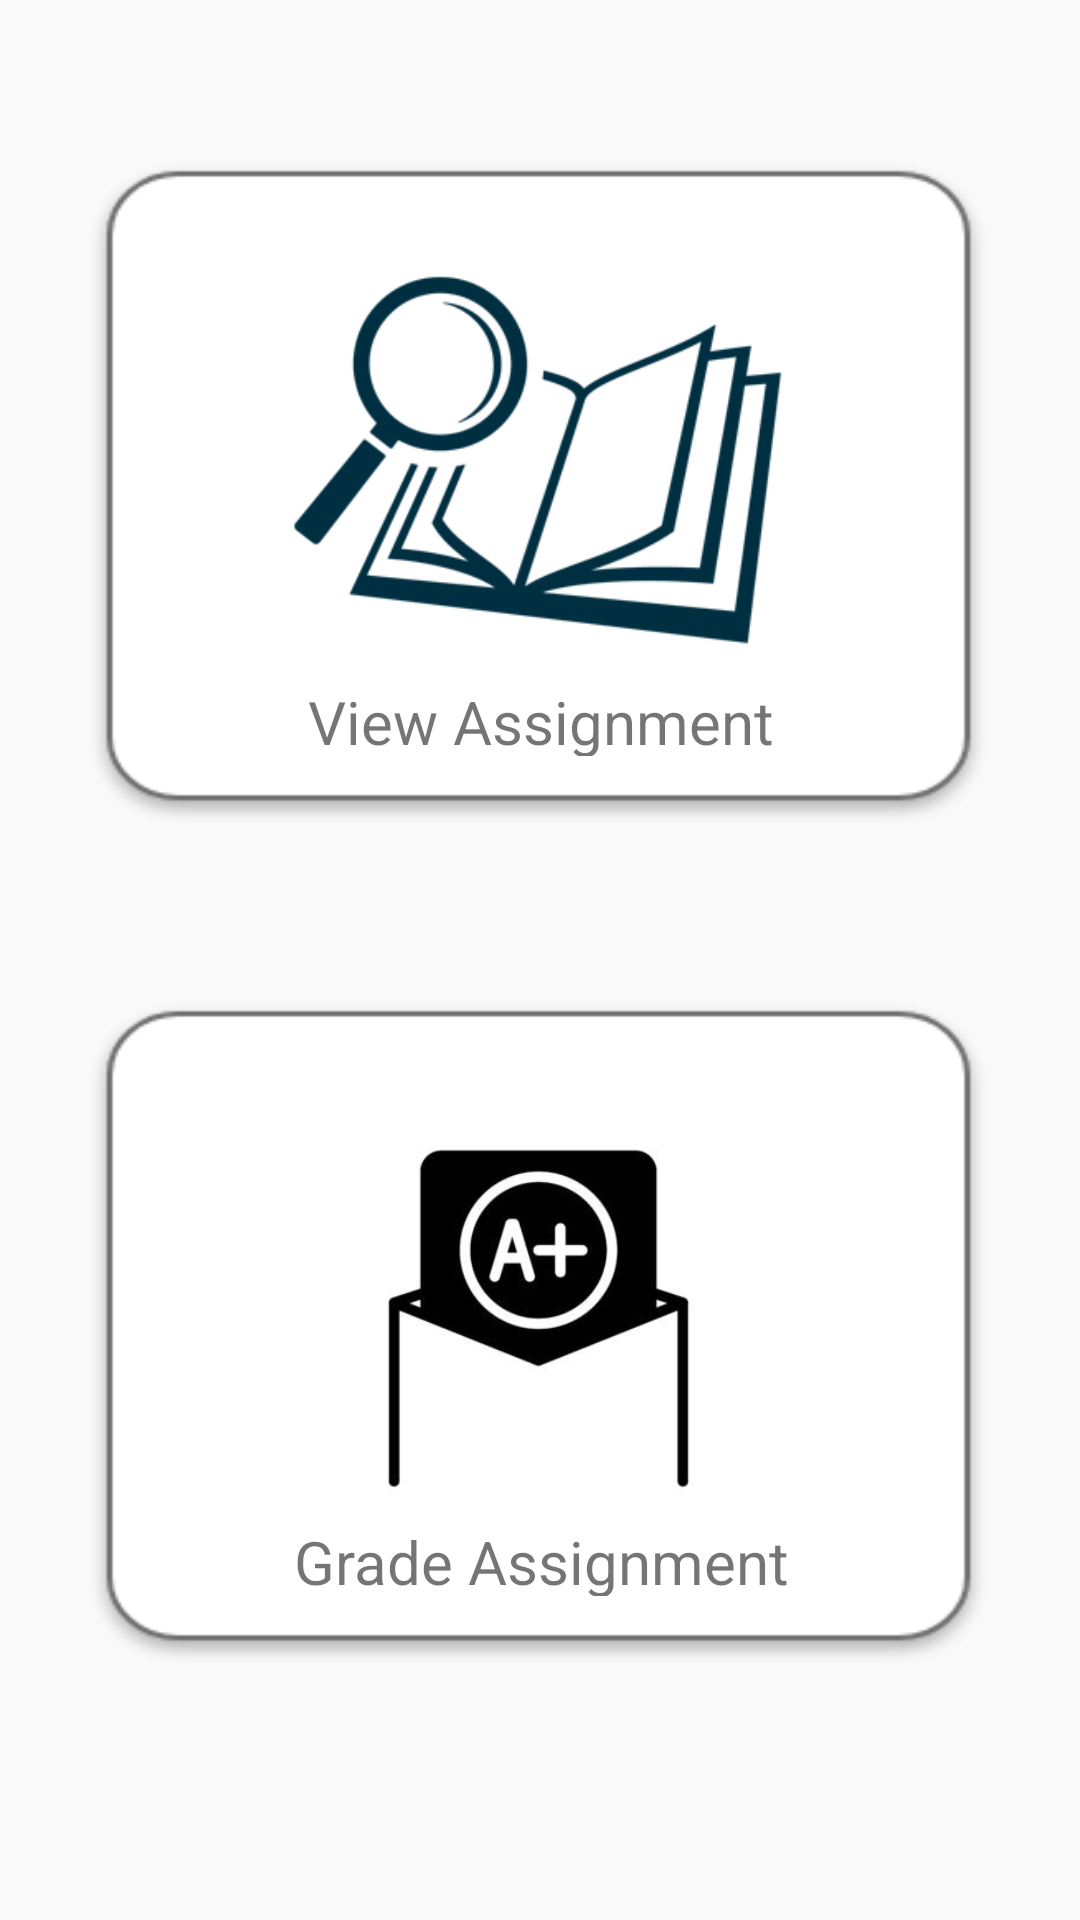

Android layout source for this screen:
<!-- AndroidManifest.xml: application theme AppTheme -->
<!-- res/layout/view_or_give_grades.xml -->
<?xml version="1.0" encoding="utf-8"?>
<androidx.constraintlayout.widget.ConstraintLayout
    xmlns:android="http://schemas.android.com/apk/res/android"
    xmlns:app="http://schemas.android.com/apk/res-auto"
    android:layout_width="match_parent"
    android:layout_height="match_parent">

    <ImageView
        android:id="@+id/seeAss"
        android:layout_width="305dp"
        android:layout_height="225dp"
        android:layout_marginTop="52dp"
        android:background="@drawable/backframe"
        android:onClick="viewAss"
        android:paddingTop="20dp"
        android:paddingBottom="40dp"
        android:src="@drawable/viewass"
        app:layout_constraintEnd_toEndOf="parent"
        app:layout_constraintHorizontal_bias="0.491"
        app:layout_constraintStart_toStartOf="parent"
        app:layout_constraintTop_toTopOf="parent"
        android:contentDescription="@string/view_assignment" />


    <TextView
        android:layout_width="320dp"
        android:layout_height="40dp"
        android:layout_marginTop="160dp"
        android:paddingTop="15dp"
        android:text="@string/view_assignment"
        android:textAlignment="center"
        android:textSize="20sp"
        app:layout_constraintEnd_toEndOf="@+id/seeAss"
        app:layout_constraintHorizontal_bias="0.466"
        app:layout_constraintStart_toStartOf="@+id/seeAss"
        app:layout_constraintTop_toTopOf="@+id/seeAss" />

    <ImageView
        android:id="@+id/rateView"
        android:layout_width="305dp"
        android:layout_height="225dp"
        android:layout_marginTop="332dp"
        android:background="@drawable/backframe"

        android:onClick="rateAss"
        android:paddingTop="20dp"
        android:paddingBottom="30dp"
        android:src="@drawable/rateass"
        app:layout_constraintEnd_toEndOf="parent"
        app:layout_constraintHorizontal_bias="0.49"
        app:layout_constraintStart_toStartOf="parent"
        app:layout_constraintTop_toTopOf="parent"
        android:contentDescription="@string/grade_assignment" />

    <TextView
        android:layout_width="320dp"
        android:layout_height="40dp"
        android:layout_marginTop="160dp"
        android:paddingTop="15dp"
        android:text="@string/grade_assignment"
        android:textAlignment="center"
        android:textSize="20sp"
        app:layout_constraintEnd_toEndOf="@+id/rateView"
        app:layout_constraintHorizontal_bias="0.466"
        app:layout_constraintStart_toStartOf="@+id/rateView"
        app:layout_constraintTop_toTopOf="@+id/rateView" />

</androidx.constraintlayout.widget.ConstraintLayout>
<!-- resources referenced by this layout -->
<resources>
  <!-- drawable backframe: png bitmap (drawable, 6607 bytes) -->
  <!-- drawable rateass: jpg bitmap (drawable, 8742 bytes) -->
  <!-- drawable viewass: png bitmap (drawable, 17125 bytes) -->
  <string name="grade_assignment">Grade Assignment</string>
  <string name="view_assignment">View Assignment</string>
  <style name="AppTheme" parent="Theme.AppCompat.Light.DarkActionBar">
          
          <item name="colorPrimary">@color/colorPrimary</item>
          <item name="colorPrimaryDark">#9B7EEC</item>
          <item name="colorAccent">@color/colorAccent</item>
      </style>
  <color name="colorPrimary">#835ecc</color>
  <color name="colorAccent">#D81B60</color>
</resources>
